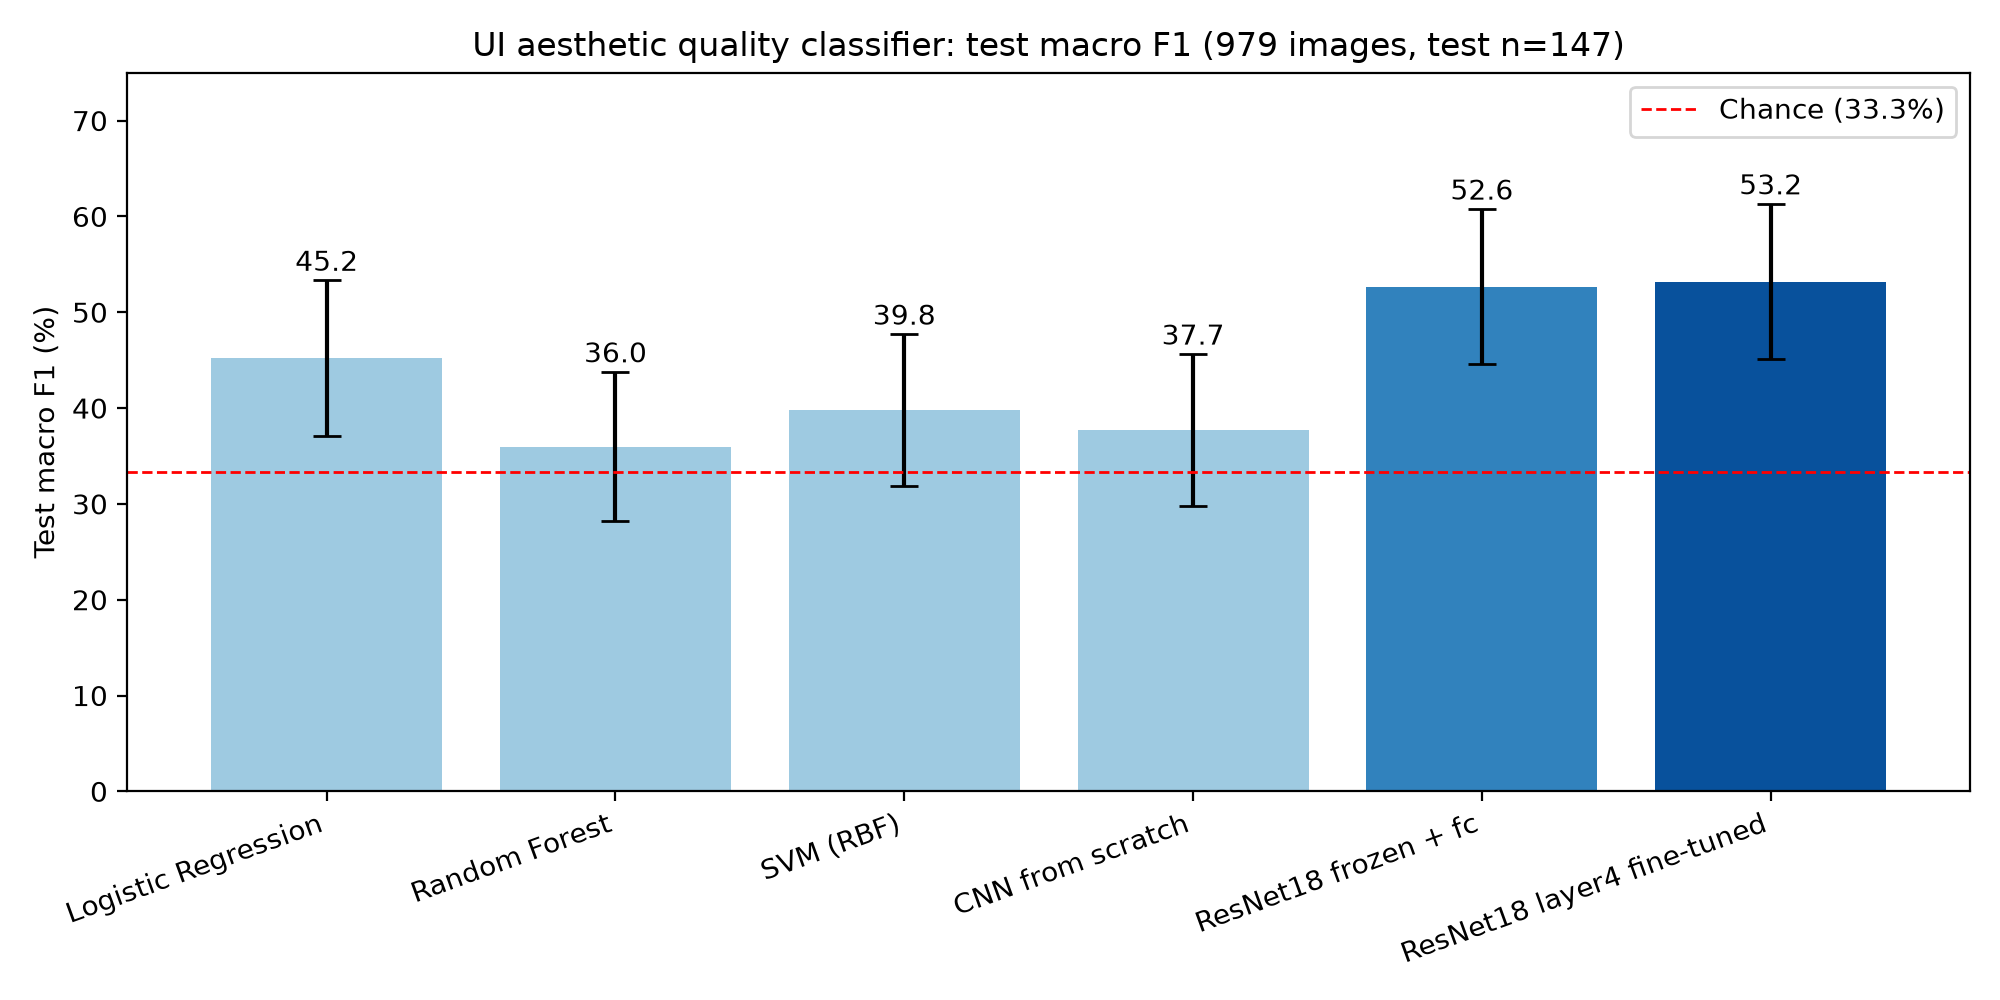

The data file committed next to this chart (first rows):
Model, Val F1 (%), Test Acc (%), Test Macro F1 (%), Old Acc (%), Old F1 (%), 95% CI (+/- %), Val-Test gap (F1)
Logistic Regression, 44.26, 45.58, 45.22, 35.0, 35.5, 8.1, -1.0
Random Forest, 48.4, 36.05, 35.97, 50.0, 50.36, 7.8, 12.4
SVM (RBF), 45.61, 40.14, 39.8, 50.0, 52.42, 7.9, 5.8
CNN from scratch, 46.71, 38.1, 37.72, 37.5, 37.0, 7.9, 9.0
ResNet18 frozen + fc, 49.54, 52.38, 52.65, 67.5, 67.36, 8.1, -3.1
ResNet18 layer4 fine-tuned, 57.46, 53.06, 53.2, , , 8.1, 4.3
